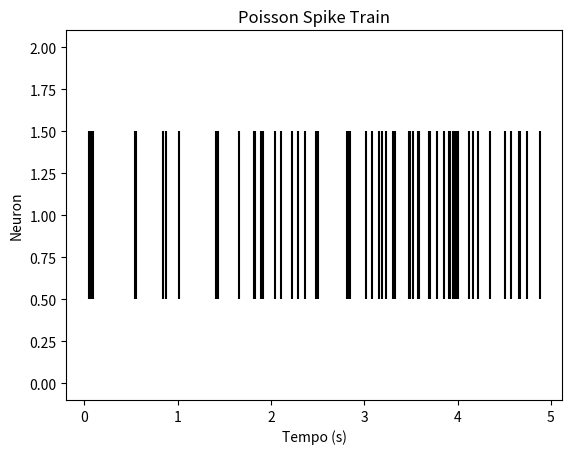

This figure's Python source:
import numpy as np
import matplotlib.pyplot as plt

def poisson_spike_train(rate, duration):
    spikes = []
    t = 0
    while t < duration:
        t += -np.log(np.random.rand()) / rate
        if t < duration:
            spikes.append(t)
    return np.array(spikes)

# Parâmetros
rate     = 10   # Hz (spikes por segundo)
duration = 5.0  # segundos

# Gerar spikes
spike_times = poisson_spike_train(rate, duration)

# Plot
plt.eventplot(spike_times, lineoffsets=1, colors='black')
plt.xlabel('Tempo (s)')
plt.ylabel('Neuron')
plt.title('Poisson Spike Train')
plt.show()
